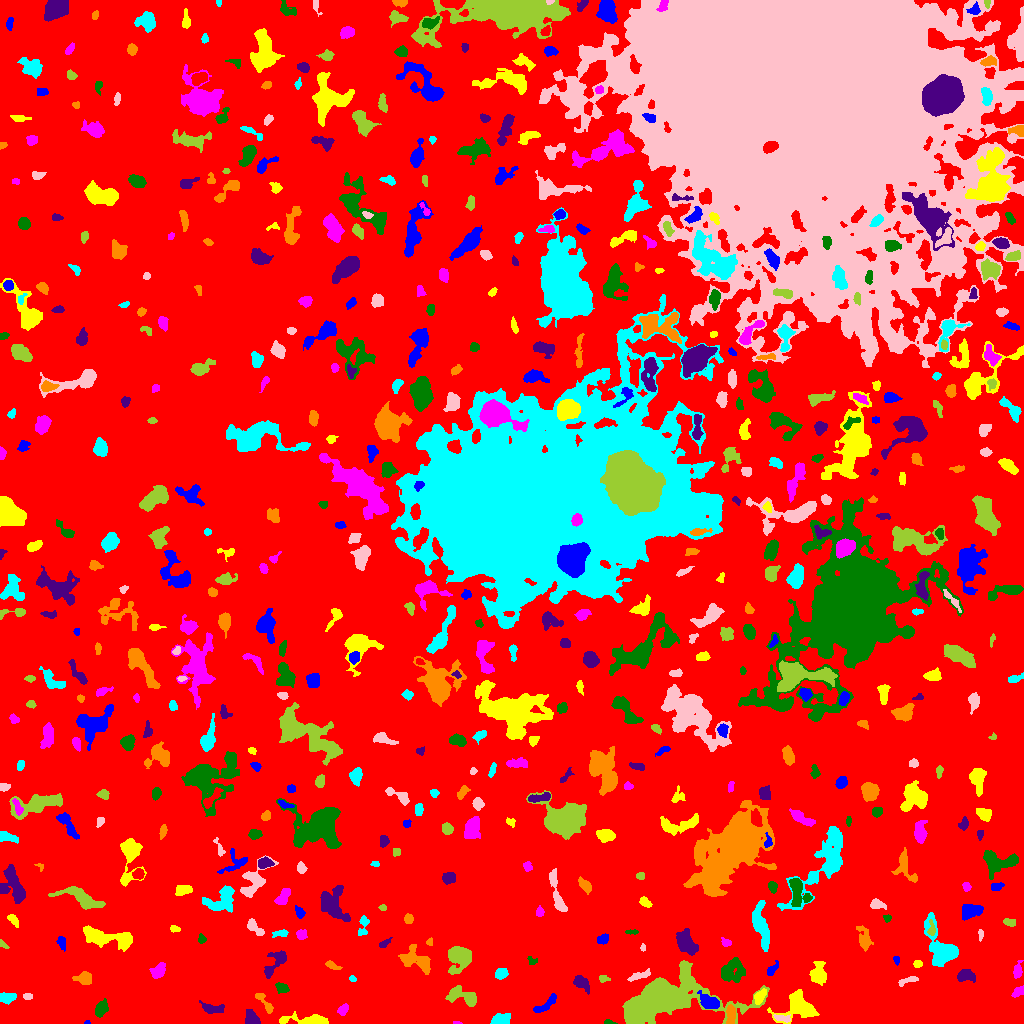

Source data for this figure (header and first rows):
ID, X, Y, A, B, theta, total_flux, mu_max, mu_median, mu_mean, R_fwhm, R_e, R10, R90, x_start, x_end, y_start, y_end, area, greylevel
0, 483.8, 488.2, 307.9, 275, -0.7006, 1344824, 11.0, 1.0, 1.822, 73.11, 221.4, 84.06, 362, 0, 1023, 0, 1023, 738019, 1.822
1, 87.08, 0.95, 1.411, 0.9359, 0.1397, 40.0, 4.0, 2.0, 1.739, 2.034, 1.382, 0.0, 2.185, 84, 90, 0, 3, 23, 6.739
2, 306.4, 3.193, 14.3, 2.403, -0.04043, 926.0, 6.0, 3.0, 2.748, 7.858, 5.726, 2.326, 8.813, 279, 328, 0, 12, 337, 6.748
3, 456.7, 0.5333, 1.972, 0.6373, -0.07691, 45.0, 5.0, 1.5, 1.731, 1.493, 1.382, 0.0, 2.257, 453, 462, 0, 2, 26, 6.731
4, 608.6, 0.913, 2.475, 0.927, -0.06821, 92.0, 5.0, 2.0, 2.0, 2.394, 1.784, 0.5642, 2.877, 604, 617, 0, 4, 46, 8.0
5, 252.1, 4.765, 4.149, 2.717, -0.9544, 596.0, 8.0, 3.0, 3.311, 5.078, 3.989, 1.596, 6.308, 245, 260, 0, 14, 180, 7.311
6, 730.7, 8.754, 5.03, 2.152, 1.548, 532.0, 5.0, 3.0, 3.224, 5.917, 4.297, 1.784, 6.383, 726, 735, 0, 19, 165, 9.224
7, 500.6, 3.331, 4.212, 2.571, 0.1567, 1592, 21.0, 7.0, 8.335, 4.406, 3.868, 1.493, 6.433, 490, 510, 0, 10, 191, 11.34
8, 782.5, 5.114, 4.696, 1.663, -0.1811, 166.0, 3.0, 2.0, 1.612, 4.26, 3.385, 1.262, 5.109, 773, 790, 1, 9, 103, 9.612
9, 662, 25.45, 17.39, 8.317, 0.1659, 38524, 105.0, 5.0, 13.2, 8.078, 9.424, 3.478, 21.21, 622, 769, 0, 63, 2919, 17.2
10, 1009, 14.8, 1.655, 1.356, 0.6061, 64.0, 3.0, 2.0, 1.641, 2.706, 1.871, 0.7979, 2.821, 1005, 1012, 12, 18, 39, 8.641
11, 545.5, 18.84, 7.891, 2.065, 0.676, 353.0, 4.0, 2.0, 1.82, 5.971, 4.029, 1.596, 6.333, 533, 556, 11, 30, 194, 6.82
12, 798.7, 17.15, 8.824, 7.032, -0.02061, 2407, 9.0, 3.0, 3.845, 8.777, 7.313, 2.932, 11.83, 767, 819, 0, 34, 626, 8.845
13, 343, 13.84, 3.097, 2.048, 0.8624, 290.0, 5.0, 3.0, 2.788, 4.26, 3.241, 1.262, 4.983, 337, 348, 8, 20, 104, 6.788
14, 101, 14.73, 4.19, 2.435, 1.077, 767.0, 9.0, 4.0, 4.214, 5.109, 4.068, 1.596, 6.358, 95, 108, 6, 25, 182, 8.214
15, 212.1, 14.67, 6.491, 2.463, -0.1533, 436.0, 5.0, 2.0, 2.283, 4.886, 4.442, 1.693, 6.77, 199, 224, 10, 23, 191, 6.283
16, 264.2, 21.3, 7.461, 1.931, -0.9137, 432.0, 7.0, 2.0, 2.787, 4.222, 3.785, 1.493, 6.024, 255, 273, 10, 30, 155, 7.787
17, 6.217, 26.26, 4.218, 2.399, -0.0254, 448.0, 7.0, 2.0, 2.835, 3.568, 3.7, 1.382, 6.103, 0, 16, 19, 31, 158, 6.835
18, 27.57, 27.08, 2.179, 1.522, -0.0126, 183.0, 6.0, 3.0, 3.0, 3.29, 2.326, 0.9772, 3.656, 23, 32, 24, 30, 61, 7.0
19, 463.7, 27.04, 8.583, 3.671, -0.311, 1258, 9.0, 3.0, 3.544, 5.67, 5.499, 2.111, 9.027, 445, 476, 17, 38, 355, 7.544
20, 940.4, 23.83, 4.142, 3.073, -0.594, 426.0, 6.0, 2.0, 2.42, 5.14, 4.297, 1.693, 6.482, 931, 948, 14, 30, 176, 6.42
21, 709.2, 21.14, 4.758, 2.949, -0.3599, 1819, 17.0, 7.0, 7.19, 5.528, 4.652, 1.871, 7.313, 697, 719, 15, 33, 253, 15.19
22, 759.4, 26.93, 3.603, 2.131, 0.946, 254.0, 5.0, 2.0, 1.814, 3.7, 3.385, 1.262, 5.382, 754, 766, 19, 35, 140, 8.814
23, 1019, 31.86, 3.372, 1.888, 0.5741, 374.0, 8.0, 3.0, 3.562, 4.029, 3.09, 1.128, 4.853, 1011, 1023, 26, 38, 105, 8.562
24, 281.9, 35.25, 3.142, 2.281, -0.5168, 258.0, 5.0, 2.0, 2.15, 3.989, 3.29, 1.262, 5.171, 275, 289, 30, 41, 120, 7.15
25, 580.6, 40.75, 4.838, 2.723, -0.7152, 494.0, 6.0, 2.0, 2.56, 5.078, 4.184, 1.596, 6.699, 573, 589, 29, 48, 193, 6.56
26, 84.01, 45.23, 3.907, 2.836, -0.06223, 592.0, 8.0, 3.0, 3.166, 4.72, 3.949, 1.596, 6.531, 72, 91, 39, 52, 187, 7.166
27, 352.2, 44.71, 1.628, 1.302, -0.459, 56.0, 3.0, 1.0, 1.302, 2.459, 1.871, 0.5642, 2.877, 349, 356, 42, 48, 43, 6.302
28, 907, 42.49, 5.758, 1.402, 0.3188, 105.0, 3.0, 1.0, 0.9211, 2.706, 2.932, 1.128, 4.687, 898, 918, 37, 47, 114, 5.921
29, 603.1, 44.62, 2.425, 1.739, -0.1551, 98.0, 3.0, 1.0, 1.42, 2.985, 2.394, 0.9772, 3.909, 599, 610, 41, 48, 69, 6.42
30, 335.4, 40.29, 3.78, 2.538, -0.8964, 720.0, 10.0, 4.0, 4.286, 4.918, 3.989, 1.596, 6.206, 328, 343, 33, 47, 168, 8.286
31, 772.1, 54.32, 4.301, 1.851, 0.9159, 211.0, 4.0, 2.0, 1.972, 4.754, 3.338, 1.262, 5.171, 767, 778, 48, 63, 107, 5.972
32, 818.4, 48.84, 5.291, 3.629, 1.529, 1021, 8.0, 3.0, 3.426, 5.997, 5.046, 1.954, 8.33, 809, 826, 38, 62, 298, 7.426
33, 1018, 52.44, 3.685, 1.769, 1.428, 245.0, 6.0, 2.0, 1.944, 3.909, 2.985, 1.128, 4.687, 1013, 1023, 45, 63, 126, 6.944
34, 732.6, 52.53, 6.645, 5.692, 0.5564, 796.0, 4.0, 2.0, 1.847, 9.525, 6.747, 2.706, 10.09, 721, 745, 41, 66, 431, 7.847
35, 963.6, 47.84, 3.47, 2.396, 0.2643, 317.0, 5.0, 1.0, 1.617, 4.029, 3.523, 1.382, 5.809, 957, 975, 41, 54, 196, 6.617
36, 332.4, 58.08, 4.044, 1.352, -0.4576, 118.0, 3.0, 1.0, 1.229, 3.338, 2.764, 0.9772, 4.406, 325, 342, 54, 63, 96, 6.229
37, 500.8, 49.92, 2.954, 2.463, 0.3572, 487.0, 8.0, 4.0, 3.746, 4.72, 3.478, 1.382, 5.382, 495, 508, 44, 55, 130, 7.746
38, 640.6, 48.32, 6.04, 1.601, 0.282, 199.0, 3.0, 1.0, 1.354, 4.068, 3.432, 1.382, 5.726, 627, 650, 42, 55, 147, 6.354
39, 459.8, 66.32, 6.208, 5.353, 1.087, 2123, 10.0, 4.0, 4.28, 7.797, 6.358, 2.585, 10.54, 448, 471, 49, 77, 496, 8.28
40, 13.14, 62.44, 3.028, 1.355, -0.3198, 140.0, 4.0, 2.0, 1.795, 3.989, 2.585, 0.9772, 3.909, 8, 19, 58, 66, 78, 6.795
41, 896.3, 63.6, 2.219, 1.468, -1.289, 106.0, 5.0, 2.0, 2.078, 2.326, 2.185, 0.7979, 3.523, 893, 899, 58, 67, 51, 6.078
42, 917.7, 59.5, 2.023, 1.507, 0.0, 204.0, 8.0, 2.0, 3.138, 2.877, 2.185, 0.7979, 3.568, 913, 922, 56, 63, 65, 8.138
43, 158.3, 52.78, 4.188, 2.787, 0.8127, 581.0, 6.0, 3.0, 3.107, 5.971, 4.297, 1.693, 6.628, 149, 165, 45, 61, 187, 7.107
44, 531.9, 62.24, 2.598, 1.995, -0.5128, 95.0, 3.0, 1.0, 1.439, 3.09, 2.585, 0.9772, 4.029, 527, 537, 59, 67, 66, 6.439
45, 275.3, 60.81, 9.196, 3.494, 0.919, 763.0, 6.0, 2.0, 2.586, 6.58, 5.171, 2.111, 8.292, 264, 286, 45, 73, 295, 6.586
46, 417.5, 63, 8.816, 4.704, -0.5882, 1248, 7.0, 2.0, 2.811, 6.555, 6.333, 2.459, 10.19, 398, 430, 49, 79, 444, 6.811
47, 760.4, 98.68, 11.7, 3.195, -1.356, 1873, 10.0, 3.0, 3.694, 7.001, 6.723, 2.523, 10.76, 752, 769, 72, 123, 507, 7.694
48, 642.9, 75.5, 1.5, 1.248, -0.0, 46.0, 3.0, 1.0, 1.211, 1.954, 1.693, 0.5642, 2.821, 640, 645, 72, 80, 38, 7.211
49, 2.633, 78.99, 2.769, 1.291, -0.7099, 79.0, 4.0, 1.0, 1.436, 2.764, 2.185, 0.7979, 3.523, 0, 9, 75, 84, 55, 6.436
50, 664.3, 74.78, 3.712, 2.153, -0.0008743, 482.0, 7.0, 3.0, 3.493, 4.514, 3.656, 1.493, 5.726, 656, 673, 70, 79, 138, 7.493
51, 61.11, 81.25, 3.08, 1.761, -1.338, 106.0, 3.0, 1.0, 1.029, 2.764, 2.646, 0.9772, 4.478, 56, 65, 72, 87, 103, 6.029
52, 109.8, 85.28, 15.28, 3.894, -0.1716, 2508, 12.0, 3.0, 3.882, 6.77, 7.548, 2.706, 12.17, 83, 132, 72, 98, 646, 7.882
53, 726.3, 80.72, 2.288, 1.464, -0.02249, 71.0, 3.0, 1.0, 0.9342, 2.459, 2.185, 0.7979, 3.568, 721, 731, 77, 86, 76, 5.934
54, 201.6, 84.5, 1.856, 1.686, -1.286, 103.0, 4.0, 1.0, 1.515, 3.141, 2.185, 0.7979, 3.523, 198, 206, 80, 90, 68, 7.515
55, 383.5, 79.13, 2.199, 1.303, 0.5345, 70.0, 4.0, 1.0, 0.8861, 2.523, 2.111, 0.5642, 3.385, 379, 392, 76, 86, 79, 5.886
56, 429.5, 81.23, 1.598, 1.379, 1.273, 62.0, 4.0, 1.0, 1.319, 2.326, 1.596, 0.5642, 2.821, 426, 432, 78, 86, 47, 6.319
57, 280.6, 90.24, 4.047, 1.481, 0.1349, 136.0, 3.0, 1.0, 1.374, 3.742, 2.985, 1.128, 4.618, 272, 288, 86, 94, 99, 6.374
58, 980.6, 89.17, 2.751, 1.34, 1.528, 134.0, 4.0, 2.0, 2.436, 3.656, 2.326, 0.9772, 3.613, 978, 983, 82, 94, 55, 6.436
59, 931.5, 93.46, 3.323, 1.598, -1.532, 164.0, 5.0, 1.0, 1.783, 2.877, 2.459, 0.9772, 4.406, 927, 935, 88, 104, 92, 9.783
... 562 more rows
